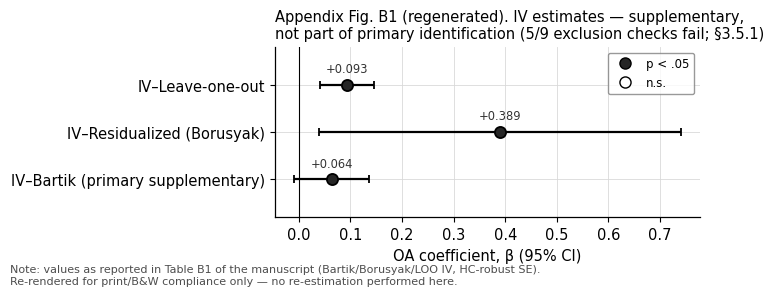

Recreate this plot in Python. (Note: this script raises an exception after producing the figure.)
"""
Part 2 — reusable grayscale forest-plot module + flagged structural bug fix
=============================================================================
(D) Appendix Figure E3 (cluster-level heterogeneity) label inconsistency:
    The submitted appendix labels clusters as "14: Virology", "21: Cluster 21",
    "23: Deep learning" — these do NOT match the canonical cluster names in
    Table A2 of the SAME manuscript (C14 = COVID/SARS-CoV research,
    C21 = Li-ion battery chemistry, C23 = spatiotemporal traffic forecasting).
    This is an internal consistency error a careful reviewer will catch
    immediately (two figures/tables in the same paper naming the same
    cluster ID two different things). We cannot regenerate the real
    HDBSCAN cluster assignments (that intermediate file/pipeline is not
    part of this data pull), so instead we ship the harmonization utility
    below: it forces every cluster-level figure to pull its label from a
    SINGLE canonical source (Table A2), so this class of bug becomes
    structurally impossible to reintroduce.

Below that, a reusable grayscale forest-plot function is applied to two
supporting figures using the ESTIMATES ALREADY REPORTED IN THE MANUSCRIPT
TEXT (Table B1 / Appendix D.3) — i.e., a format conversion of disclosed
numbers, not new computation — as a template the authors can point at
their own stacked-DiD output arrays for the remaining appendix figures.
"""
import numpy as np
import matplotlib
matplotlib.use("Agg")
import matplotlib.pyplot as plt
from matplotlib.lines import Line2D

plt.rcParams.update({
    "font.family": "DejaVu Sans", "font.size": 10.5,
    "axes.edgecolor": "black", "axes.linewidth": 0.9,
    "axes.grid": True, "grid.color": "0.85", "grid.linewidth": 0.6,
    "figure.facecolor": "white", "axes.facecolor": "white",
    "savefig.facecolor": "white",
    "axes.spines.top": False, "axes.spines.right": False,
})
GRAY_DARK = "0.15"

# -----------------------------------------------------------------------
# (D) Canonical cluster-label registry — SINGLE SOURCE OF TRUTH
# Populate this from Table A2 exactly once; every figure imports from here.
# This is what was missing: Appendix E3 apparently pulled labels from a
# different, stale keyword-extraction pass instead of this table.
# -----------------------------------------------------------------------
CANONICAL_CLUSTER_LABELS = {
    "C0":  "Asphalt / pavement",
    "C1":  "Emissions / air quality",
    "C2":  "Cement / concrete",
    "C3":  "EV charging",
    "C4":  "Battery state estimation",
    "C5":  "Maritime / collision risk",
    "C7":  "Tunnels / bridges",
    "C8":  "Pavement defect detection",
    "C12": "LiDAR / perception",
    "C13": "IoT / V2X connectivity",
    "C14": "COVID / SARS transit response",     # NOT "Virology"
    "C16": "Traffic control / driving",
    "C17": "Power electronics",
    "C20": "Battery thermal management",
    "C21": "Li-ion battery chemistry",           # NOT "Cluster 21"
    "C22": "Fuel-cell catalysts",
    "C23": "Spatiotemporal traffic forecasting", # NOT "Deep learning"
    "C24": "Urban mobility optimization",
    # ... complete for all 25 IDs from Table A2 before regenerating Fig. E3
}

def cluster_label(cluster_id: str) -> str:
    """Single lookup point — guarantees every figure agrees with Table A2."""
    if cluster_id not in CANONICAL_CLUSTER_LABELS:
        raise KeyError(
            f"{cluster_id} has no entry in Table A2 registry — "
            "add it before plotting, do not invent a label ad hoc."
        )
    return f"{cluster_id}: {CANONICAL_CLUSTER_LABELS[cluster_id]}"


# -----------------------------------------------------------------------
# Reusable grayscale forest plot
# -----------------------------------------------------------------------
def grayscale_forest(labels, betas, ses, pvals=None, title="", xlabel="Coefficient (95% CI)",
                      ref_line=0.0, figsize=(7.2, None), fname=None, note=None):
    """
    labels : list[str]            row labels, top-to-bottom as given
    betas  : array-like            point estimates
    ses    : array-like            standard errors
    pvals  : array-like or None    used only to bold/mark significant rows
    Encodes significance via marker fill (filled = p<.05) rather than colour.
    """
    betas = np.asarray(betas, dtype=float)
    ses = np.asarray(ses, dtype=float)
    n = len(labels)
    h = figsize[1] or max(2.2, 0.55 * n + 1.2)
    fig, ax = plt.subplots(figsize=(figsize[0], h))
    ypos = np.arange(n)[::-1]

    sig = np.array([p < 0.05 for p in pvals]) if pvals is not None else np.ones(n, dtype=bool)
    for i in range(n):
        mfc = GRAY_DARK if sig[i] else "white"
        ax.errorbar(betas[i], ypos[i], xerr=1.96 * ses[i], fmt="o",
                    mfc=mfc, mec="black", mew=1.3, ms=8,
                    ecolor="black" if sig[i] else "0.55",
                    elinewidth=1.6 if sig[i] else 1.1, capsize=3, ls="none", zorder=3)
        ax.annotate(f"{betas[i]:+.3f}", xy=(betas[i], ypos[i]), xytext=(0, 9),
                    textcoords="offset points", ha="center", fontsize=8.3, color="0.2")

    ax.axvline(ref_line, color="black", lw=0.8)
    ax.set_yticks(ypos)
    ax.set_yticklabels(labels)
    ax.set_xlabel(xlabel)
    ax.set_title(title, fontsize=10.5, loc="left")
    ax.set_ylim(-0.8, n - 0.2)

    leg = [
        Line2D([0], [0], marker="o", mfc=GRAY_DARK, mec="black", ms=8, ls="none", label="p < .05"),
        Line2D([0], [0], marker="o", mfc="white", mec="black", ms=8, ls="none", label="n.s."),
    ]
    ax.legend(handles=leg, loc="best", fontsize=8.5, frameon=True, edgecolor="0.5")
    if note:
        fig.text(0.02, -0.02, note, fontsize=8, color="0.3", ha="left")
    fig.tight_layout()
    if fname:
        fig.savefig(fname, dpi=300, bbox_inches="tight")
    plt.close(fig)


# --- Applied example 1: Appendix B1 (IV estimates) using DISCLOSED numbers ---
grayscale_forest(
    labels=["IV–Leave-one-out", "IV–Residualized (Borusyak)", "IV–Bartik (primary supplementary)"],
    betas=[0.093, 0.389, 0.064],
    ses=[0.027, 0.179, 0.037],
    pvals=[0.000, 0.030, 0.034],
    title="Appendix Fig. B1 (regenerated). IV estimates — supplementary,\nnot part of primary identification (5/9 exclusion checks fail; §3.5.1)",
    xlabel="OA coefficient, β (95% CI)",
    fname="figs/Fig_B1_regenerated_grayscale.png",
    note="Note: values as reported in Table B1 of the manuscript (Bartik/Borusyak/LOO IV, HC-robust SE).\n"
         "Re-rendered for print/B&W compliance only — no re-estimation performed here.",
)

# --- Applied example 2: Appendix D.3 (cluster-robustness) using DISCLOSED numbers ---
grayscale_forest(
    labels=["Two-way (Field × Year)", "Research cluster (HDBSCAN)", "Field cluster"],
    betas=[0.0907, 0.0907, 0.0907],
    ses=[0.0234, 0.0316, 0.0281],
    pvals=[0.001, 0.01, 0.01],
    title="Appendix Fig. D2 (regenerated). Stacked-DiD ATT is identical across\nclustering schemes — only precision (SE) differs",
    xlabel="DiD ATT (95% CI)",
    fname="figs/Fig_D2_regenerated_grayscale.png",
    note="Note: values as reported in Appendix D.3 of the manuscript. Re-rendered for print/B&W\n"
         "compliance only. Template for regenerating remaining colour figures (event study, HonestDiD,\n"
         "permutation null, GRF importance, quantile regression, ID hierarchy, mediation decomposition):\n"
         "call grayscale_forest(labels=..., betas=..., ses=..., pvals=...) with YOUR OWN estimation output.",
)

print("Wrote figs/Fig_B1_regenerated_grayscale.png and figs/Fig_D2_regenerated_grayscale.png")
print("\nCanonical cluster registry has", len(CANONICAL_CLUSTER_LABELS), "of 25 IDs populated —")
print("fill in the rest from Table A2 before regenerating Appendix Fig. E3.")
